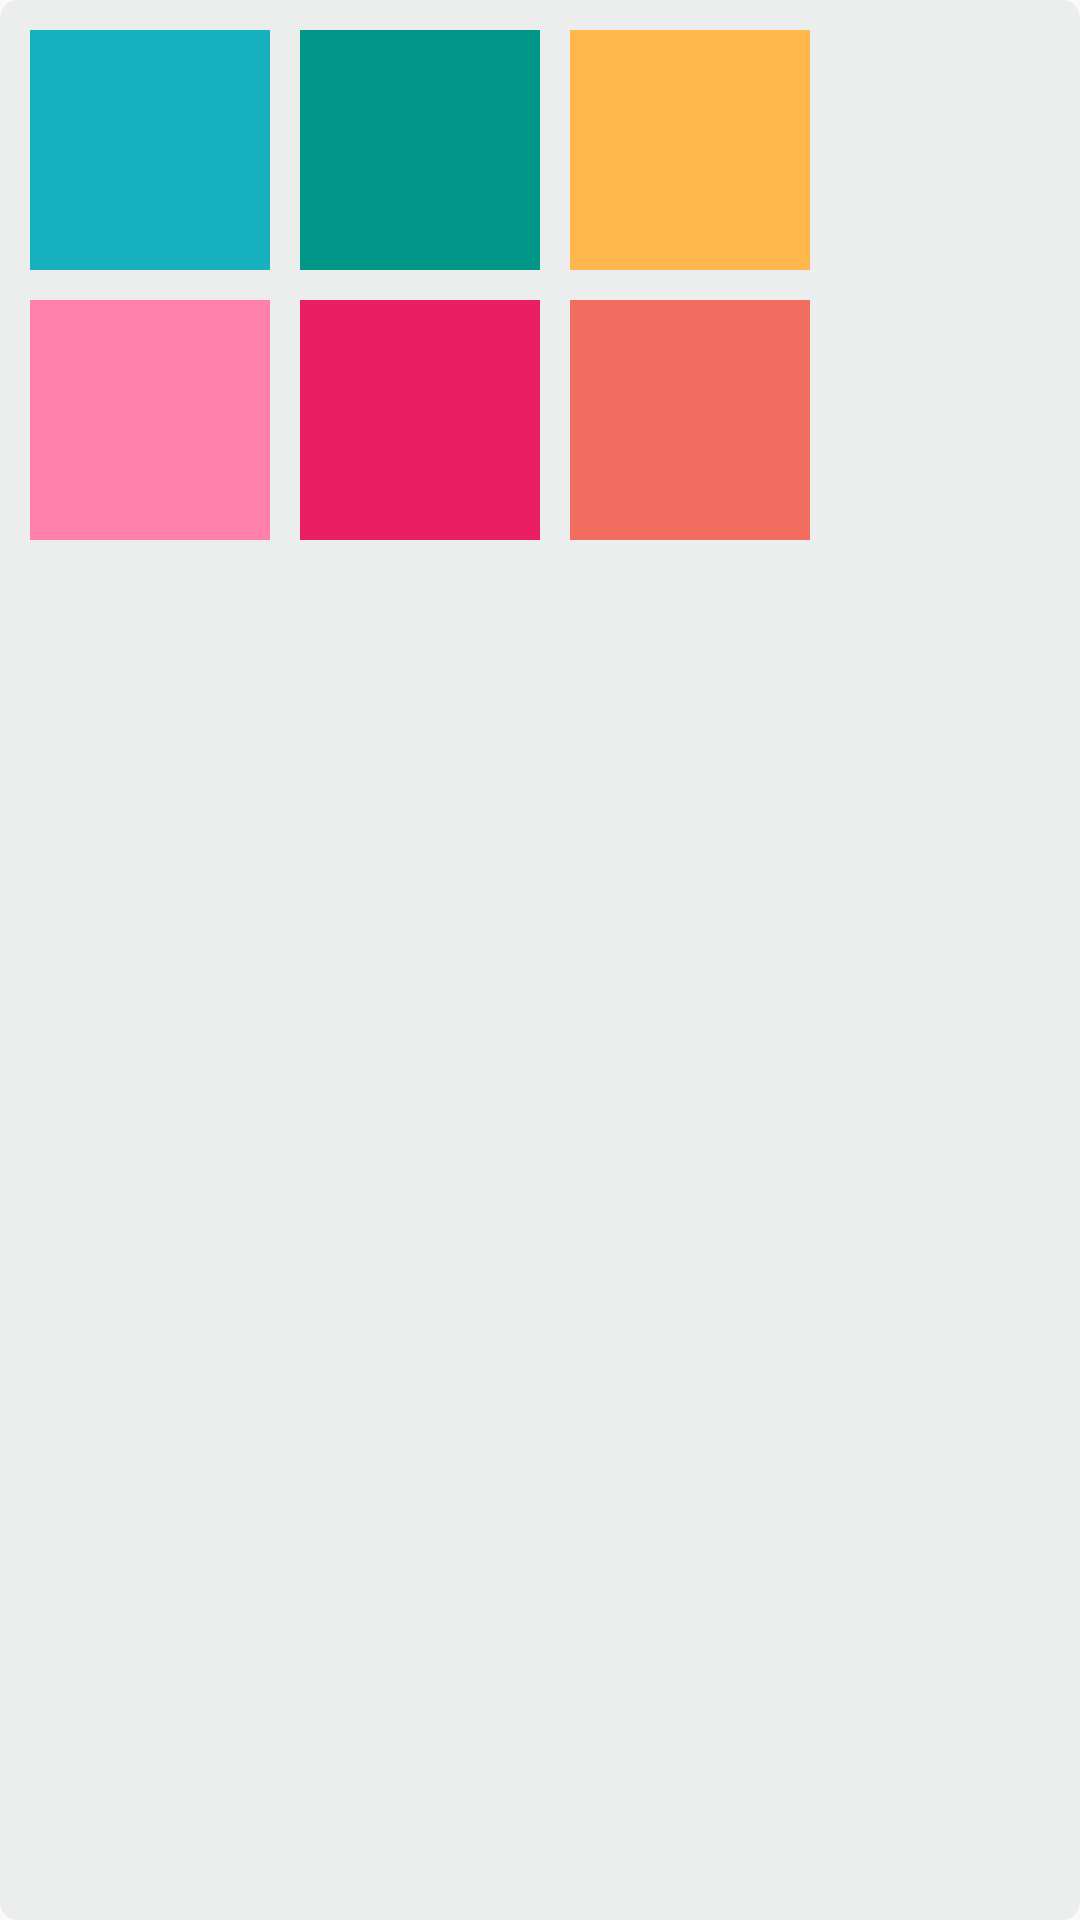

The Android layout XML behind this screen, and the referenced resources:
<!-- AndroidManifest.xml: application theme AppThemeBarSize -->
<!-- res/layout/popwindow_color.xml -->
<?xml version="1.0" encoding="utf-8"?>
<LinearLayout xmlns:android="http://schemas.android.com/apk/res/android"
    android:layout_width="wrap_content"
    android:layout_height="wrap_content"
    android:background="@drawable/shape_popwindow"
    android:orientation="vertical"
    android:padding="5dp">

    <LinearLayout
        android:layout_width="wrap_content"
        android:layout_height="wrap_content"
        android:orientation="horizontal">

        <ImageButton
            android:id="@+id/btnBlue"
            android:layout_width="80dp"
            android:layout_height="80dp"
            android:layout_margin="5dp"
            android:background="@color/materialBlue" />

        <ImageButton
            android:id="@+id/btnGreen"
            android:layout_width="80dp"
            android:layout_height="80dp"
            android:layout_margin="5dp"
            android:background="@color/materialGreen" />

        <ImageButton
            android:id="@+id/btnOrange"
            android:layout_width="80dp"
            android:layout_height="80dp"
            android:layout_margin="5dp"
            android:background="@color/materialOrange" />

    </LinearLayout>

    <LinearLayout
        android:layout_width="wrap_content"
        android:layout_height="wrap_content"
        android:orientation="horizontal">

        <ImageButton
            android:id="@+id/btnPink"
            android:layout_width="80dp"
            android:layout_height="80dp"
            android:layout_margin="5dp"
            android:background="@color/materialPink" />

        <ImageButton
            android:id="@+id/btnGray"
            android:layout_width="80dp"
            android:layout_height="80dp"
            android:layout_margin="5dp"
            android:background="@color/materialDarkPink" />

        <ImageButton
            android:id="@+id/btnRed"
            android:layout_width="80dp"
            android:layout_height="80dp"
            android:layout_margin="5dp"
            android:background="@color/materialRed" />
    </LinearLayout>


</LinearLayout>
<!-- resources referenced by this layout -->
<resources>
  <color name="materialBlue">#16b0bf</color>
  <color name="materialDarkPink">#E91E63</color>
  <color name="materialGreen">#009688</color>
  <color name="materialOrange">#ffb74d</color>
  <color name="materialPink">#ff80ab</color>
  <color name="materialRed">#f36c60</color>
  <!-- drawable shape_popwindow (drawable) -->
  <?xml version="1.0" encoding="utf-8"?>
  <shape xmlns:android="http://schemas.android.com/apk/res/android">
      <solid android:color="@color/backGroundMain" />
      <size
          android:width="120dp"
          android:height="120dp"></size>
      <corners android:radius="6dp" />
  </shape>
  <style name="AppThemeBarSize" parent="Theme.AppCompat.Light.DarkActionBar">
          <item name="actionBarSize">56dp</item>
          <item name="colorPrimary">@color/colorPrimary</item>
          <item name="colorPrimaryDark">@color/colorPrimaryDark</item>
          <item name="colorAccent">@color/colorAccent</item>
          <item name="android:navigationBarColor">@color/colorPrimary</item>
      </style>
  <color name="backGroundMain">#feeceded</color>
  <color name="colorPrimary">#16b0bf</color>
  <color name="colorPrimaryDark">#16b0bf</color>
  <color name="colorAccent">#FF5722</color>
</resources>
